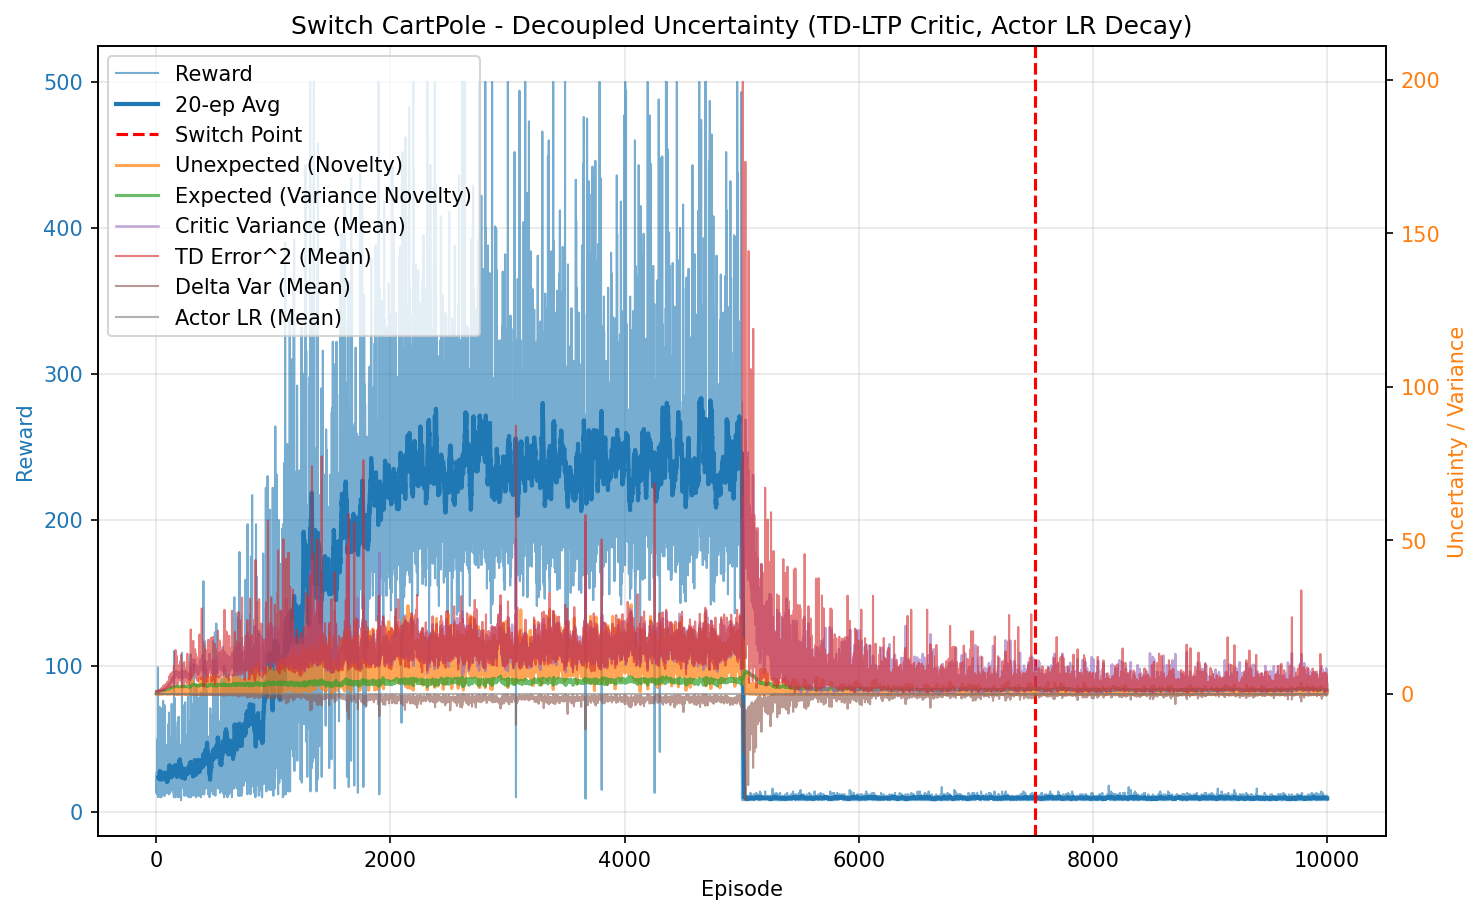

The file beside this chart, header and first rows:
episode, reward, unexpected_uncertainty, expected_uncertainty, mean_variance, mean_td_error_sq, mean_delta_var, mean_actor_lr, mean_abs_td
0, 22.0, 3.152159235843102e-05, 0.1661, 0.7007, 0.9836, 0.0002554, 0.0001, 0.9915
1, 20.0, 0.0002579, 0.2896, 0.7129, 0.9789, 0.0002345, 0.0001, 0.9883
2, 13.0, 1.4180590305857042e-05, 0.358, 0.7189, 0.9791, 0.0002257, 0.0001, 0.9881
3, 14.0, 6.236689572006981e-07, 0.4232, 0.7305, 0.97, 0.0002053, 0.0001, 0.9824
4, 27.0, 0.0004678, 0.527, 0.7395, 0.9712, 0.0001978, 9.999999999999998e-05, 0.9822
5, 20.0, 5.392973213838951e-06, 0.5886, 0.7494, 0.9352, 0.0001759, 0.0001, 0.9596
6, 22.0, 0.02668, 0.6444, 0.757, 1.003, 0.0002157, 0.0001, 0.992
7, 18.0, 0.0004805, 0.6821, 0.7611, 0.9057, 0.0001391, 0.0001, 0.9423
8, 28.0, 0.0344, 0.7306, 0.7744, 0.9906, 0.0001726, 9.999999999999996e-05, 0.9846
9, 12.0, 0.002364, 0.7481, 0.7829, 0.8664, 7.256708052268033e-05, 0.0001, 0.9083
10, 14.0, 0.000104, 0.7665, 0.7895, 0.8082, 3.6496056986095744e-05, 0.0001, 0.8816
11, 18.0, 1.8728297655576807e-06, 0.7867, 0.7901, 0.9464, 0.0001072, 0.0001, 0.9517
12, 50.0, 0.0005102, 0.8276, 0.7942, 0.9171, 0.0001189, 0.0001, 0.9395
13, 31.0, 0.0813, 0.8448, 0.7957, 0.9615, 8.870777584381896e-05, 9.999999999999995e-05, 0.9619
14, 11.0, 0.006983, 0.8504, 0.8074, 0.8375, -2.5921022091998693e-05, 0.0001, 0.8574
15, 99.0, 0.03052, 0.8867, 0.8234, 0.945, 0.0001408, 9.999999999999995e-05, 0.9449
16, 10.0, 0.003277, 0.889, 0.8294, 0.7991, -7.301581136854901e-06, 0.0001, 0.8399
17, 11.0, 0.0002815, 0.8913, 0.8306, 0.7855, -2.167337829199538e-05, 0.0001, 0.8418
18, 14.0, 0.02536, 0.8935, 0.8257, 1.024, 0.0001094, 0.0001, 0.954
19, 14.0, 0.001372, 0.8953, 0.8234, 0.8763, 8.336245371043129e-05, 0.0001, 0.8918
20, 14.0, 0.007703, 0.8971, 0.8266, 0.9495, 0.0001359, 0.0001, 0.9324
21, 23.0, 0.1551, 0.9019, 0.8474, 1.074, 0.0002347, 0.0001, 0.9998
22, 27.0, 0.06461, 0.9077, 0.8582, 1.045, 0.0002168, 9.999999999999998e-05, 0.9537
23, 14.0, 0.2586, 0.9103, 0.8601, 1.232, 0.0003893, 0.0001, 1.055
24, 13.0, 0.01884, 0.9131, 0.8726, 0.8087, -0.0001613, 0.0001, 0.854
25, 18.0, 0.005945, 0.9162, 0.8688, 0.9967, 0.0001091, 0.0001, 0.9265
26, 33.0, 0.01315, 0.9205, 0.8684, 0.9983, 8.476733719162088e-05, 9.999999999999995e-05, 0.9863
27, 13.0, 0.01363, 0.9222, 0.874, 0.954, 5.5629163574396255e-05, 0.0001, 0.9267
28, 16.0, 0.02584, 0.9246, 0.8808, 1.081, 0.0001261, 0.0001, 0.9711
29, 72.0, 0.07807, 0.9383, 0.9044, 1.116, 9.07239663310689e-05, 0.0001, 0.9806
30, 33.0, 0.04383, 0.9449, 0.9253, 1.074, 2.3883447065006913e-05, 9.999999999999995e-05, 0.9609
31, 43.0, 0.01843, 0.952, 0.9333, 1.104, 3.9168422170418214e-05, 9.999999999999996e-05, 0.9721
32, 28.0, 0.03122, 0.9562, 0.9404, 1.138, 0.0001936, 9.999999999999996e-05, 0.9588
33, 19.0, 0.01661, 0.9581, 0.9365, 1.038, -4.5155073333567345e-05, 0.0001, 0.909
34, 15.0, 0.1963, 0.9597, 0.9407, 1.343, 0.0003831, 0.0001, 1.062
35, 10.0, 0.1799, 0.9603, 0.9331, 1.219, 0.0001212, 0.0001, 1.026
36, 22.0, 0.5357, 0.9661, 0.9795, 1.543, 0.0006304, 0.0001, 1.142
37, 16.0, 0.0504, 0.9687, 0.9692, 0.9218, -0.0001606, 0.0001, 0.8617
38, 71.0, 0.04037, 0.9861, 1.004, 1.259, 9.7920190260325e-05, 0.0001, 1.036
39, 16.0, 0.02073, 0.9886, 1.007, 1.051, -7.845239656002685e-05, 0.0001, 0.8544
40, 45.0, 0.0398, 1.002, 1.052, 1.427, 0.0001528, 9.999999999999998e-05, 1.084
41, 11.0, 0.1265, 1.004, 1.05, 1.731, 0.00032, 0.0001, 1.057
42, 14.0, 0.4712, 1.007, 1.051, 1.557, 0.0003021, 0.0001, 1.129
43, 20.0, 0.1037, 1.011, 1.062, 1.182, -0.0001981, 0.0001, 0.9753
44, 10.0, 0.07001, 1.013, 1.068, 1.161, -0.000166, 0.0001, 0.9298
45, 16.0, 0.2184, 1.017, 1.079, 1.5, 0.0001086, 0.0001, 1.021
46, 21.0, 0.09967, 1.023, 1.096, 1.187, -0.000333, 0.0001, 0.9711
47, 17.0, 0.1045, 1.026, 1.091, 1.351, 0.0001178, 0.0001, 1.029
48, 20.0, 0.5192, 1.033, 1.134, 1.895, 0.0005365, 0.0001, 1.177
49, 12.0, 0.2534, 1.038, 1.151, 1.619, 0.0001828, 0.0001, 1.041
50, 61.0, 0.1671, 1.055, 1.157, 1.324, -0.0001942, 0.0001, 1.02
51, 44.0, 0.08633, 1.072, 1.216, 1.717, 5.771523808004082e-05, 9.999999999999996e-05, 1.091
52, 18.0, 0.1605, 1.079, 1.237, 1.829, 0.0002011, 0.0001, 1.085
53, 43.0, 0.1267, 1.092, 1.249, 1.253, -0.0004029, 9.999999999999996e-05, 0.9759
54, 15.0, 0.2001, 1.094, 1.221, 1.477, -0.0002145, 0.0001, 1.039
55, 15.0, 0.02197, 1.096, 1.223, 1.241, -0.0006355, 0.0001, 0.897
56, 15.0, 0.07389, 1.098, 1.235, 1.285, -0.0004612, 0.0001, 0.861
57, 17.0, 1.307, 1.1, 1.229, 2.449, 0.001125, 0.0001, 1.368
58, 15.0, 0.8587, 1.106, 1.308, 2.176, 0.0003503, 0.0001, 1.204
59, 76.0, 0.1692, 1.123, 1.299, 1.326, -0.0009447, 0.0001, 0.9221
... 9,940 more rows
